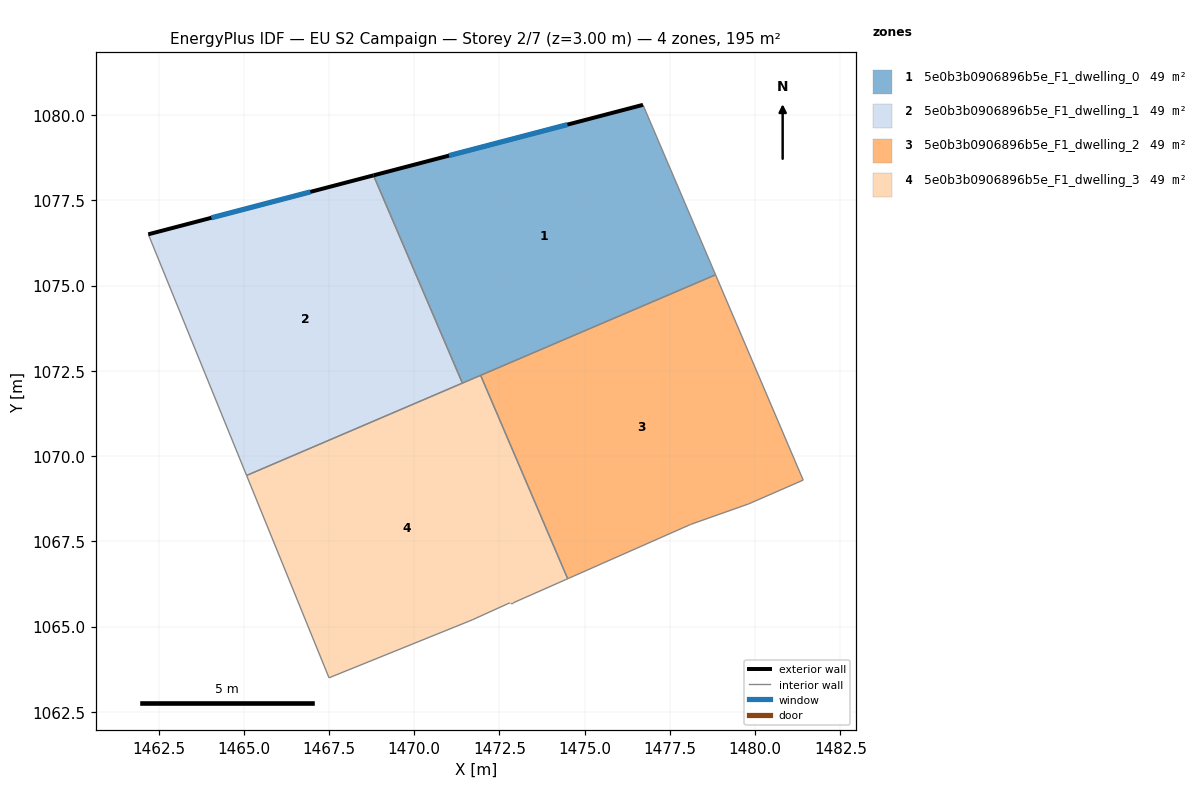
=== STOREY PLAN SPEC (per zone: floor XY polygon, exterior-wall plan segments, windows/doors) ===
zone 1: 5e0b3b0906896b5e_F1_dwelling_0  (48.7 m²)
  floor: (1476.71, 1080.30) (1478.84, 1075.32) (1471.41, 1072.14) (1468.81, 1078.24)
  exterior wall: (1476.71, 1080.30) – (1468.81, 1078.24)  [8.2 m]
    window: (1474.50, 1079.72) – (1471.02, 1078.81)  [4.7 m²]
  interior walls: 4
zone 2: 5e0b3b0906896b5e_F1_dwelling_1  (48.7 m²)
  floor: (1468.81, 1078.24) (1471.41, 1072.14) (1465.08, 1069.43) (1462.20, 1076.51)
  exterior wall: (1468.81, 1078.24) – (1462.20, 1076.51)  [6.8 m]
    window: (1466.95, 1077.75) – (1464.05, 1076.99)  [4.0 m²]
  interior walls: 3
zone 3: 5e0b3b0906896b5e_F1_dwelling_2  (48.7 m²)
  floor: (1478.84, 1075.32) (1481.41, 1069.29) (1479.81, 1068.60) (1478.11, 1068.00) (1474.50, 1066.40) (1471.95, 1072.37)
  interior walls: 6
zone 4: 5e0b3b0906896b5e_F1_dwelling_3  (48.7 m²)
  floor: (1471.95, 1072.37) (1474.50, 1066.40) (1472.90, 1065.70) (1472.80, 1065.70) (1471.70, 1065.20) (1467.50, 1063.50) (1465.08, 1069.43)
  interior walls: 8

=== DERIVED (storey summary) ===
Building: EU S2 Campaign
Storey: 2 of 7  (floor level z = 3.00 m)
Storey gross floor area: 194.8 m²
Zones on this storey: 4
  - 5e0b3b0906896b5e_F1_dwelling_0: floor 48.7 m²; exterior wall 8.2 m (24.5 m²); 1 window(s) 4.7 m²; WWR 19.3%
  - 5e0b3b0906896b5e_F1_dwelling_1: floor 48.7 m²; exterior wall 6.8 m (20.5 m²); 1 window(s) 4.0 m²; WWR 19.3%
  - 5e0b3b0906896b5e_F1_dwelling_2: floor 48.7 m²
  - 5e0b3b0906896b5e_F1_dwelling_3: floor 48.7 m²
Zone adjacency (shared interzone walls):
  - 5e0b3b0906896b5e_F1_dwelling_0 ↔ 5e0b3b0906896b5e_F1_dwelling_1
  - 5e0b3b0906896b5e_F1_dwelling_0 ↔ 5e0b3b0906896b5e_F1_dwelling_2
  - 5e0b3b0906896b5e_F1_dwelling_0 ↔ 5e0b3b0906896b5e_F1_dwelling_3
  - 5e0b3b0906896b5e_F1_dwelling_1 ↔ 5e0b3b0906896b5e_F1_dwelling_3
  - 5e0b3b0906896b5e_F1_dwelling_2 ↔ 5e0b3b0906896b5e_F1_dwelling_3